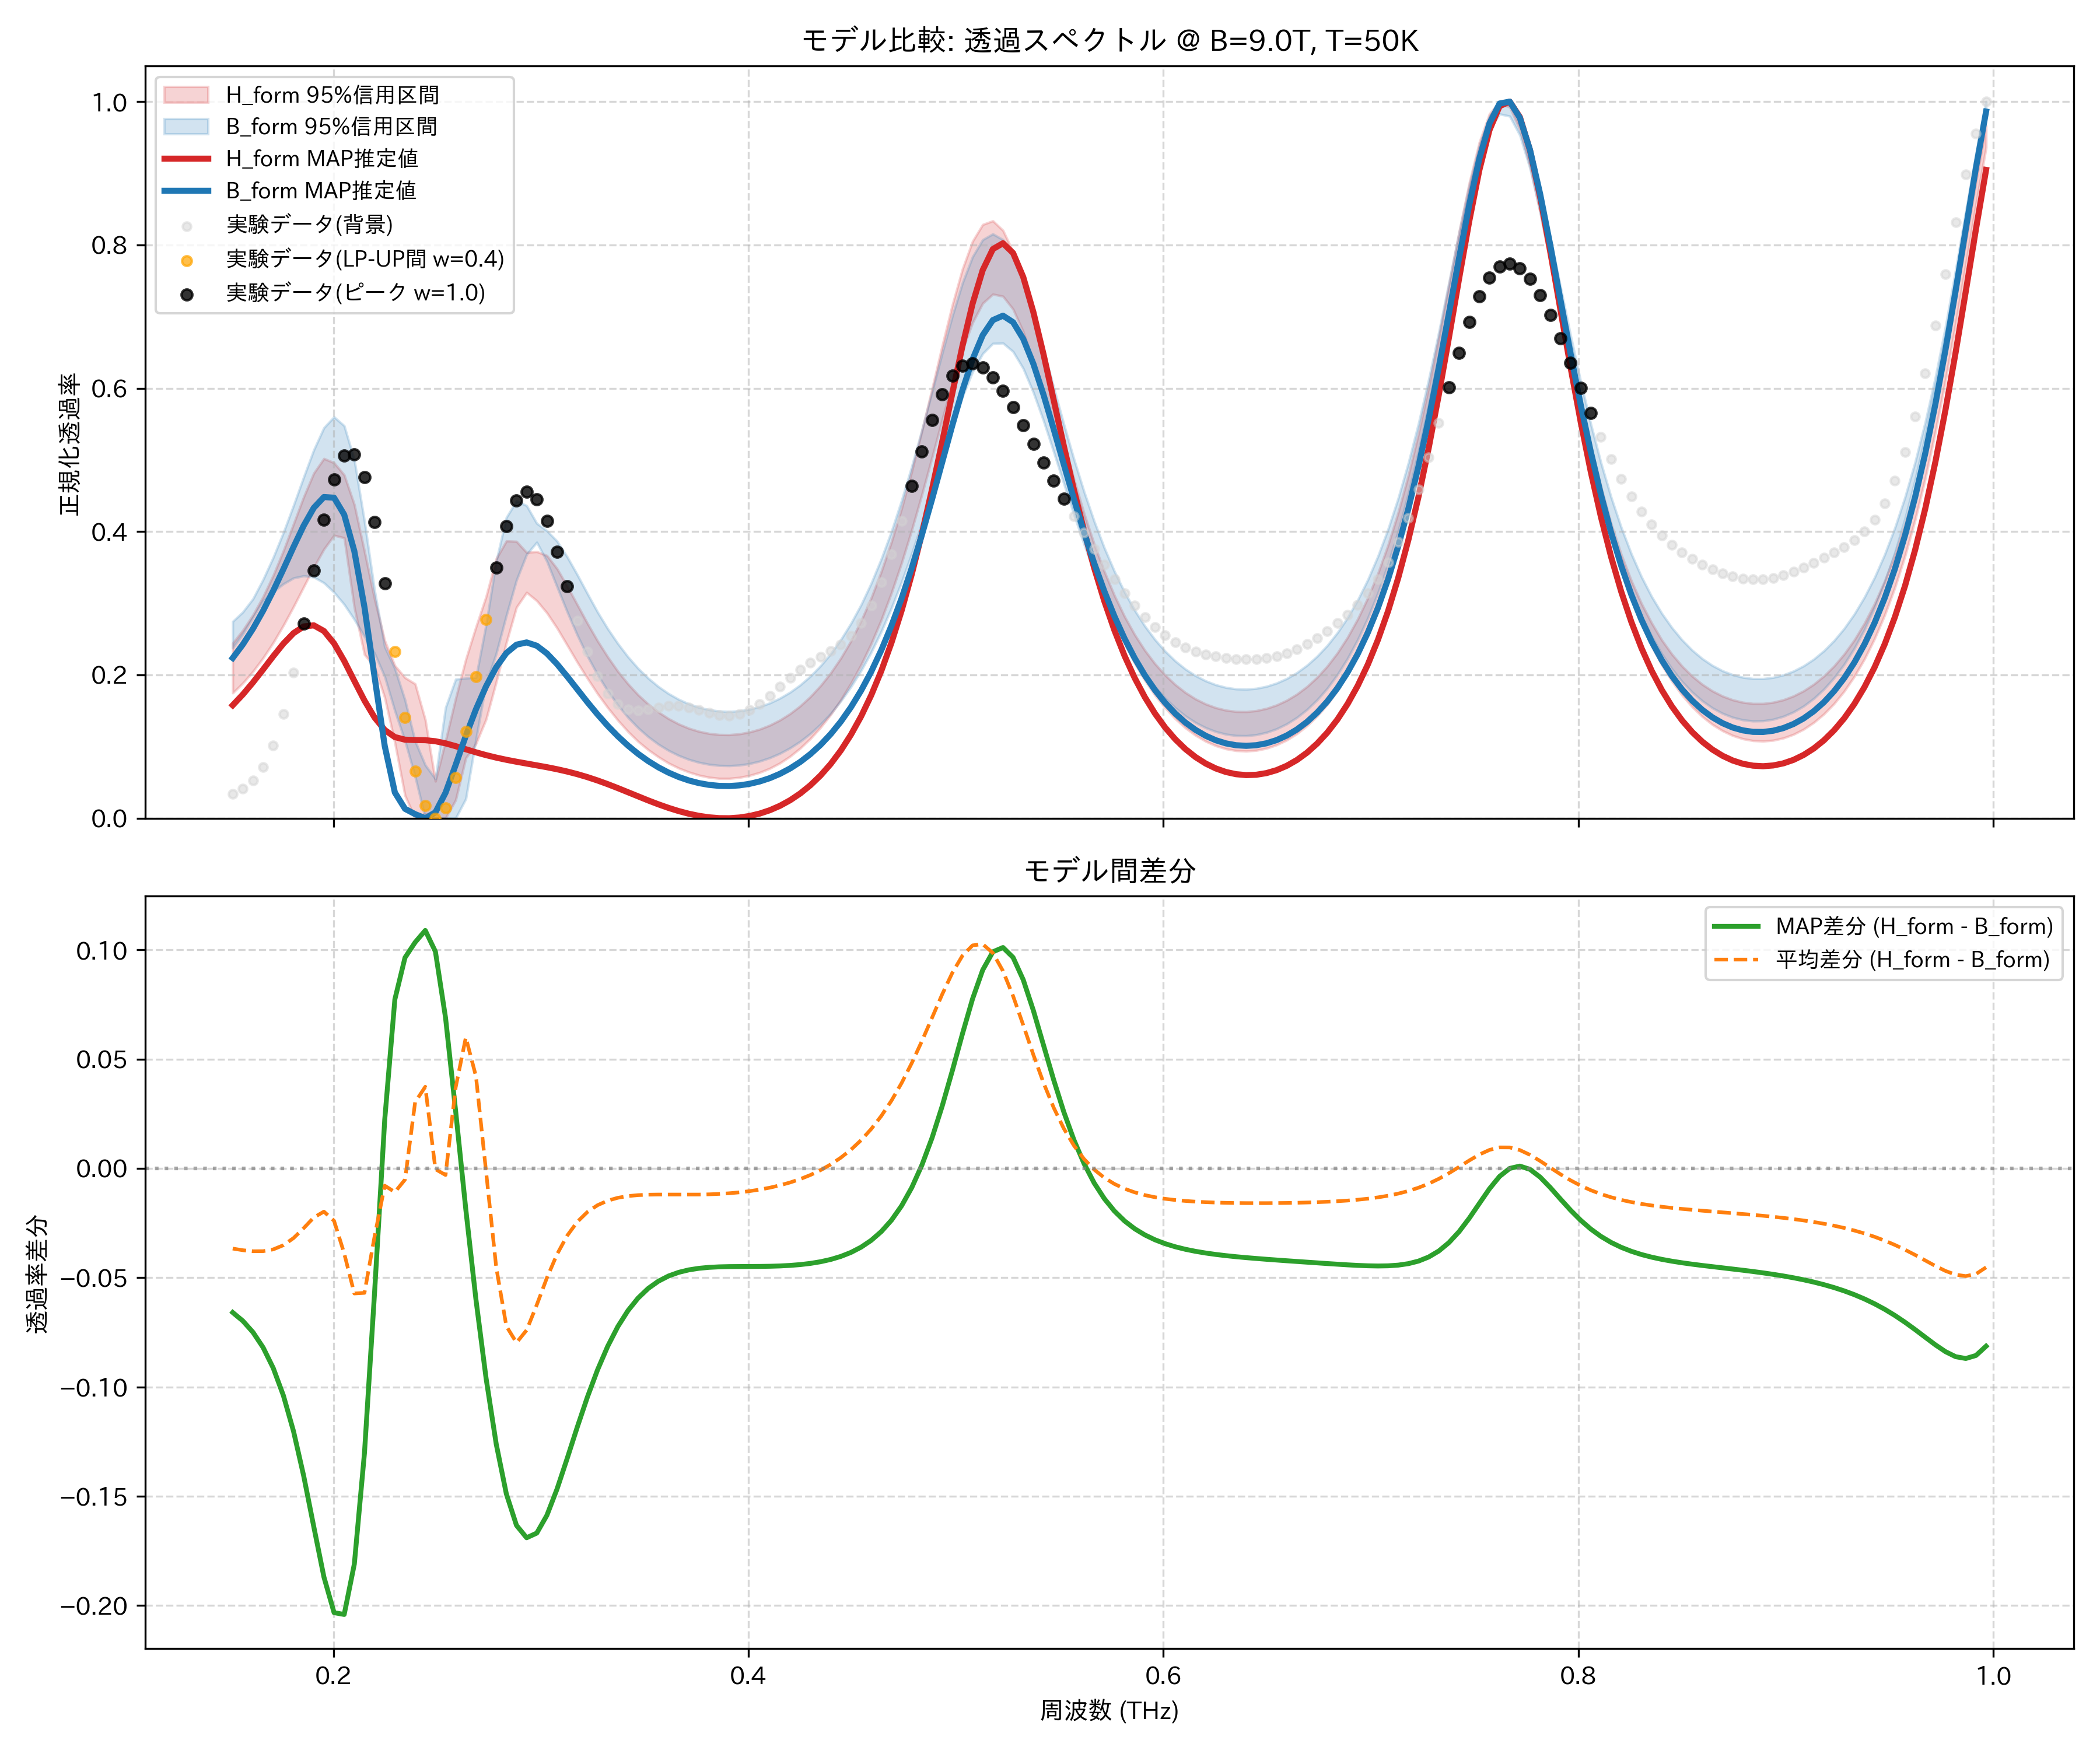

Data behind this chart, as committed beside it:
frequency_thz, H_form_mean, H_form_map, H_form_lower_95, H_form_upper_95, B_form_mean, B_form_map, B_form_lower_95, B_form_upper_95, observed_normalized
0.1514, 0.2161, 0.1577, 0.1747, 0.2443, 0.2528, 0.2236, 0.2375, 0.2745, 0.03386
0.1563, 0.2331, 0.1727, 0.1885, 0.2623, 0.2705, 0.2425, 0.2569, 0.2878, 0.04128
0.1612, 0.2533, 0.1895, 0.2048, 0.2837, 0.2912, 0.2645, 0.2799, 0.3062, 0.0524
0.1661, 0.277, 0.2076, 0.2236, 0.3092, 0.3149, 0.2896, 0.3031, 0.3331, 0.07117
0.171, 0.3042, 0.2261, 0.245, 0.339, 0.3413, 0.3175, 0.3161, 0.364, 0.1013
0.1759, 0.3349, 0.2436, 0.269, 0.3731, 0.37, 0.3475, 0.3269, 0.3986, 0.1452
0.1808, 0.3682, 0.2583, 0.2951, 0.4105, 0.4001, 0.3785, 0.3352, 0.4364, 0.2029
0.1856, 0.4025, 0.2676, 0.3227, 0.4482, 0.4298, 0.4082, 0.3381, 0.4759, 0.2718
0.1905, 0.4339, 0.2692, 0.3501, 0.4815, 0.4564, 0.4331, 0.3365, 0.514, 0.3457
0.1954, 0.4555, 0.2612, 0.3753, 0.5019, 0.4753, 0.4482, 0.3284, 0.5449, 0.4162
0.2003, 0.4566, 0.244, 0.3947, 0.496, 0.4806, 0.4472, 0.3152, 0.56, 0.4729
0.2052, 0.4265, 0.2195, 0.3913, 0.4791, 0.4654, 0.4236, 0.2984, 0.5476, 0.506
0.2101, 0.3676, 0.1916, 0.2937, 0.4377, 0.4249, 0.3727, 0.2773, 0.4999, 0.5081
0.2149, 0.3039, 0.1642, 0.2285, 0.3726, 0.3609, 0.2945, 0.2535, 0.4145, 0.4762
0.2198, 0.2553, 0.1405, 0.2113, 0.3059, 0.2863, 0.197, 0.23, 0.3176, 0.4134
0.2247, 0.2129, 0.1231, 0.1684, 0.2478, 0.2208, 0.1008, 0.1975, 0.2392, 0.3279
0.2296, 0.1627, 0.1132, 0.1054, 0.213, 0.1735, 0.03588, 0.1498, 0.2089, 0.2324
0.2345, 0.1269, 0.1096, 0.03165, 0.1962, 0.1321, 0.01313, 0.1079, 0.165, 0.1408
0.2394, 0.1131, 0.1091, 0.0, 0.1874, 0.08277, 0.005657, 0.05805, 0.1076, 0.06592
0.2443, 0.07451, 0.1089, 0.006607, 0.1375, 0.03715, 0.0, 0.0, 0.07421, 0.01729
0.2491, 0.02865, 0.1074, 0.0, 0.0517, 0.02899, 0.008209, 0.0, 0.05491, 0.0
0.254, 0.03564, 0.1045, 0.0, 0.1079, 0.03866, 0.03557, 0.0, 0.1544, 0.01448
0.2589, 0.08323, 0.1006, 0.0255, 0.1673, 0.04613, 0.07448, 0.0, 0.194, 0.05709
0.2638, 0.136, 0.09622, 0.08394, 0.2217, 0.07607, 0.115, 0.02705, 0.1954, 0.1211
0.2687, 0.1849, 0.09196, 0.104, 0.2669, 0.1427, 0.152, 0.1099, 0.1965, 0.1976
0.2736, 0.2306, 0.08806, 0.138, 0.3093, 0.232, 0.1841, 0.1879, 0.2701, 0.2771
0.2785, 0.2722, 0.0846, 0.19, 0.3621, 0.3174, 0.2107, 0.2298, 0.3587, 0.3497
0.2833, 0.3066, 0.08156, 0.245, 0.3869, 0.3788, 0.2305, 0.2829, 0.4196, 0.4072
0.2882, 0.33, 0.07883, 0.2944, 0.3863, 0.4098, 0.2422, 0.3322, 0.4428, 0.4435
0.2931, 0.3402, 0.07629, 0.315, 0.3708, 0.4142, 0.2453, 0.3681, 0.4362, 0.4558
0.298, 0.3373, 0.0738, 0.3035, 0.372, 0.3998, 0.2407, 0.385, 0.4115, 0.4449
0.3029, 0.3241, 0.0712, 0.2866, 0.3666, 0.3742, 0.23, 0.3585, 0.4011, 0.4149
0.3078, 0.3041, 0.06837, 0.2654, 0.3483, 0.3434, 0.2151, 0.3229, 0.3866, 0.372
0.3127, 0.2806, 0.06517, 0.2416, 0.3239, 0.3113, 0.1979, 0.2881, 0.3648, 0.3234
0.3175, 0.2559, 0.06151, 0.2176, 0.298, 0.2804, 0.1799, 0.2555, 0.3398, 0.2754
0.3224, 0.2318, 0.05735, 0.1951, 0.2719, 0.2518, 0.1619, 0.2261, 0.3134, 0.2329
0.3273, 0.2092, 0.05267, 0.1736, 0.2474, 0.226, 0.1448, 0.2002, 0.2877, 0.1987
0.3322, 0.1884, 0.04753, 0.1543, 0.2252, 0.2032, 0.1289, 0.1776, 0.2645, 0.1742
0.3371, 0.1698, 0.04203, 0.1368, 0.2049, 0.1832, 0.1144, 0.1579, 0.2437, 0.1591
0.342, 0.1533, 0.0363, 0.121, 0.1875, 0.166, 0.1014, 0.1407, 0.2252, 0.1517
0.3468, 0.1389, 0.03051, 0.1071, 0.1721, 0.1511, 0.08983, 0.1261, 0.2091, 0.1502
0.3517, 0.1265, 0.02482, 0.09546, 0.1592, 0.1385, 0.07973, 0.1136, 0.1953, 0.1519
0.3566, 0.1159, 0.0194, 0.08553, 0.1481, 0.1278, 0.07102, 0.1032, 0.1837, 0.1546
0.3615, 0.107, 0.01442, 0.07688, 0.1389, 0.119, 0.06365, 0.09453, 0.1739, 0.1565
0.3664, 0.09982, 0.009998, 0.06991, 0.1314, 0.1118, 0.05756, 0.08751, 0.1659, 0.1566
0.3713, 0.09414, 0.006265, 0.0644, 0.1255, 0.1061, 0.05271, 0.08199, 0.1595, 0.1545
0.3762, 0.08992, 0.003318, 0.06001, 0.1212, 0.1019, 0.04903, 0.07788, 0.1547, 0.151
0.381, 0.08711, 0.001242, 0.05705, 0.1182, 0.09897, 0.04652, 0.0751, 0.1513, 0.1471
0.3859, 0.08567, 0.0001129, 0.0555, 0.1167, 0.09734, 0.04516, 0.07353, 0.1494, 0.1441
0.3908, 0.08559, 0.0, 0.0555, 0.1165, 0.09696, 0.04493, 0.07318, 0.1489, 0.1432
0.3957, 0.08689, 0.0009728, 0.05686, 0.1177, 0.09784, 0.04586, 0.07404, 0.1497, 0.1454
0.4006, 0.08958, 0.003105, 0.05962, 0.1202, 0.09997, 0.04798, 0.07613, 0.152, 0.1509
0.4055, 0.09371, 0.006479, 0.06383, 0.1242, 0.1034, 0.05133, 0.07956, 0.1557, 0.1597
0.4104, 0.09937, 0.01119, 0.06956, 0.1298, 0.1082, 0.05597, 0.08431, 0.1608, 0.1709
0.4152, 0.1067, 0.01735, 0.07699, 0.137, 0.1144, 0.06199, 0.09043, 0.1675, 0.1836
0.4201, 0.1157, 0.0251, 0.08636, 0.1459, 0.1221, 0.06949, 0.09804, 0.1758, 0.1962
0.425, 0.1266, 0.0346, 0.09773, 0.1567, 0.1315, 0.07861, 0.1072, 0.186, 0.2076
0.4299, 0.1397, 0.04603, 0.1111, 0.1696, 0.1427, 0.0895, 0.1181, 0.1982, 0.2173
0.4348, 0.1551, 0.05965, 0.1266, 0.1849, 0.1559, 0.1024, 0.131, 0.2127, 0.2255
0.4397, 0.1731, 0.07571, 0.1446, 0.2027, 0.1713, 0.1174, 0.146, 0.2295, 0.2332
... 114 more rows
